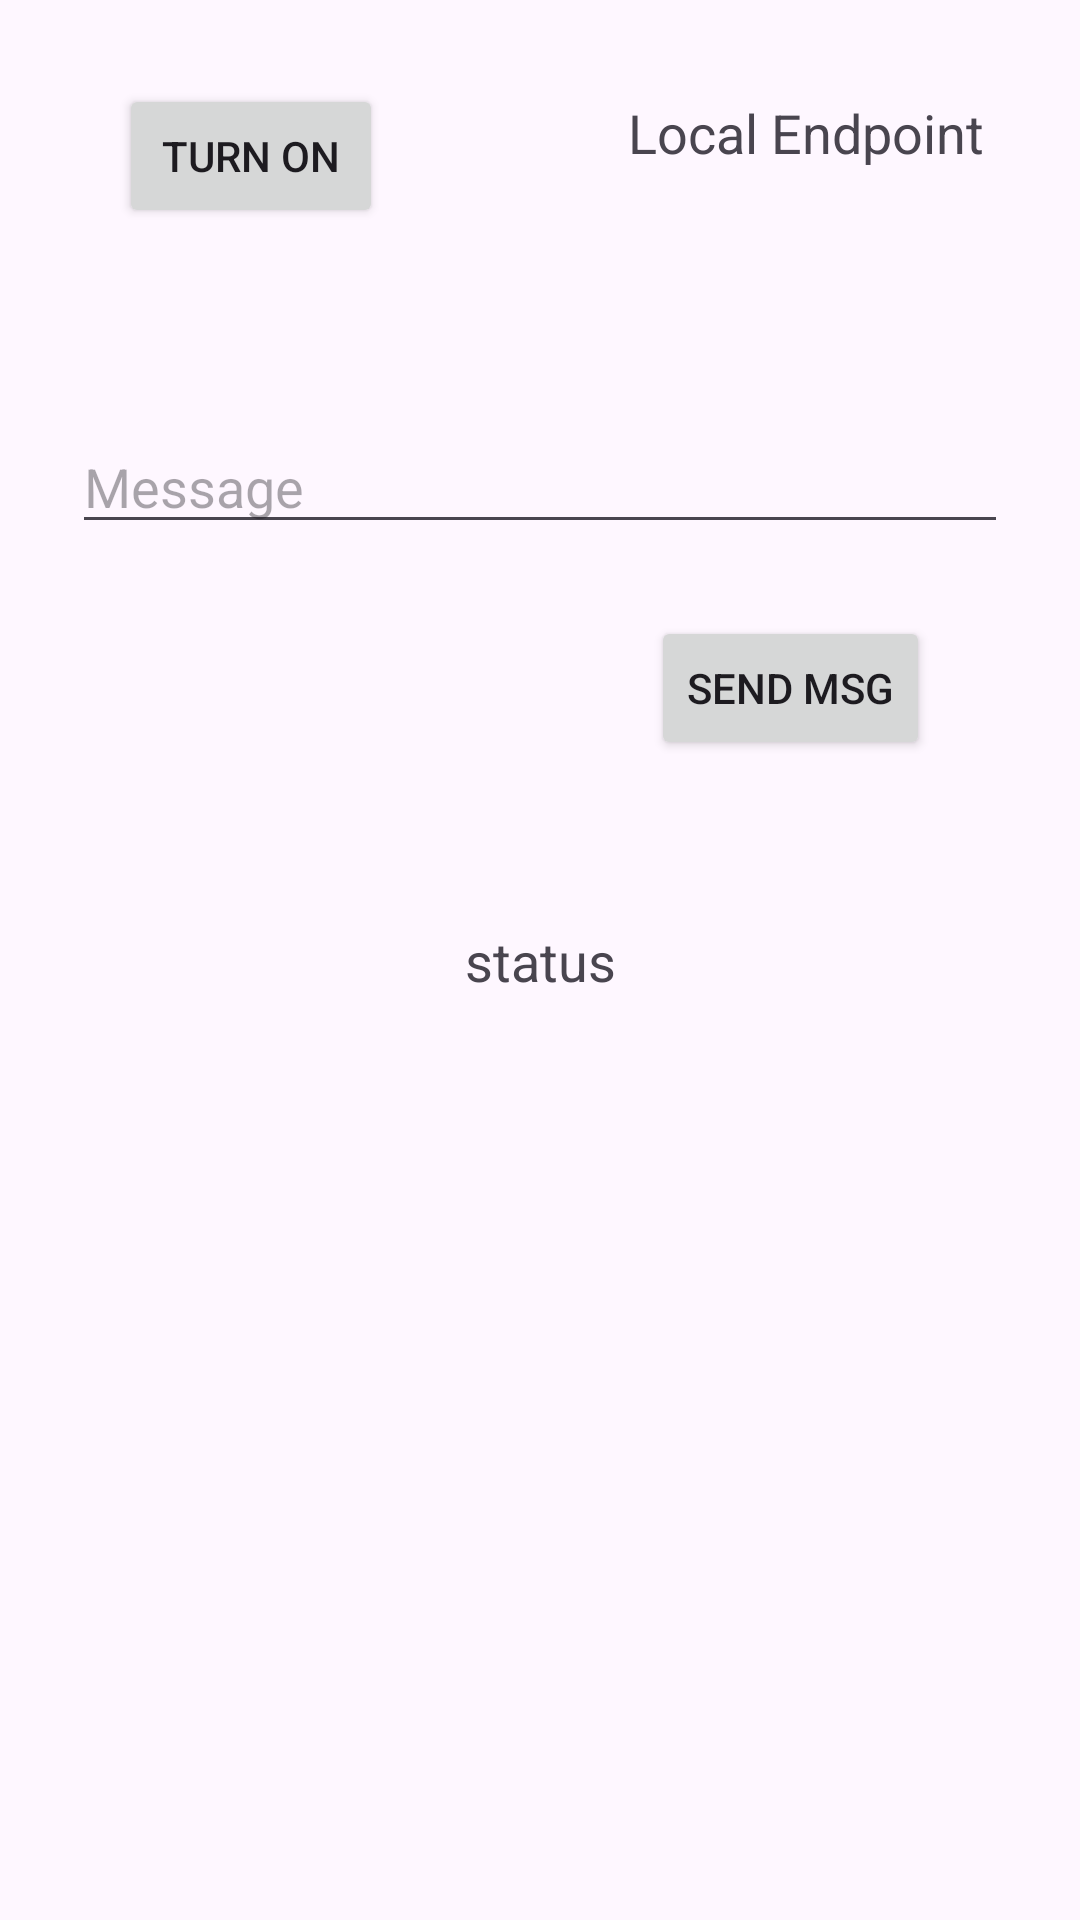

Android layout source for this screen:
<!-- AndroidManifest.xml: application theme Theme.NearBySample -->
<!-- res/layout/activity_main.xml -->
<?xml version="1.0" encoding="utf-8"?>
<androidx.constraintlayout.widget.ConstraintLayout xmlns:android="http://schemas.android.com/apk/res/android"
    xmlns:app="http://schemas.android.com/apk/res-auto"
    xmlns:tools="http://schemas.android.com/tools"
    android:layout_width="match_parent"
    android:layout_height="match_parent"
    tools:context=".java.MainActivity">

    <TextView
        android:id="@+id/tvlocal"
        android:layout_width="wrap_content"
        android:layout_height="wrap_content"
        android:layout_marginTop="32dp"
        android:layout_marginEnd="32dp"
        android:text="Local Endpoint"
        android:textSize="18sp"
        app:layout_constraintEnd_toEndOf="parent"
        app:layout_constraintTop_toTopOf="parent" />

    <TextView
        android:id="@+id/tvdis"
        android:layout_width="wrap_content"
        android:layout_height="wrap_content"
        android:text="status"
        android:textSize="18sp"
        app:layout_constraintBottom_toBottomOf="parent"
        app:layout_constraintEnd_toEndOf="parent"
        app:layout_constraintStart_toStartOf="parent"
        app:layout_constraintTop_toTopOf="parent" />

    <EditText
        android:id="@+id/etSendMsg"
        android:layout_width="match_parent"
        android:layout_height="wrap_content"
        android:layout_marginStart="24dp"
        android:layout_marginTop="140dp"
        android:layout_marginEnd="24dp"
        android:ems="10"
        android:hint="Message"
        android:inputType="text"
        android:text=""
        app:layout_constraintEnd_toEndOf="parent"
        app:layout_constraintHorizontal_bias="0.0"
        app:layout_constraintStart_toStartOf="parent"
        app:layout_constraintTop_toTopOf="parent" />

    <Button
        android:id="@+id/btnSendData"
        android:layout_width="wrap_content"
        android:layout_height="wrap_content"
        android:layout_marginTop="24dp"
        android:layout_marginEnd="50dp"
        android:text="Send Msg"
        app:layout_constraintEnd_toEndOf="parent"
        app:layout_constraintTop_toBottomOf="@+id/etSendMsg" />

    <Button
        android:id="@+id/btnAdvertise"
        android:layout_width="wrap_content"
        android:layout_height="wrap_content"
        android:layout_marginTop="28dp"
        android:text="Turn on"
        app:layout_constraintEnd_toEndOf="parent"
        app:layout_constraintHorizontal_bias="0.146"
        app:layout_constraintStart_toStartOf="parent"
        app:layout_constraintTop_toTopOf="parent" />

    <TextView
        android:id="@+id/debug_log"
        android:layout_width="match_parent"
        android:layout_height="wrap_content"
        android:layout_margin="10dp"
        android:layout_marginStart="32dp"
        android:layout_marginEnd="24dp"
        android:maxLines="10"
        android:scrollbars="vertical"
        android:focusable="true"
        android:gravity="bottom"
        android:textSize="20sp"
        app:layout_constraintBottom_toBottomOf="parent"
        app:layout_constraintEnd_toEndOf="parent"
        app:layout_constraintStart_toStartOf="parent" />

</androidx.constraintlayout.widget.ConstraintLayout>
<!-- resources referenced by this layout -->
<resources>
  <style name="Theme.NearBySample" parent="Base.Theme.NearBySample" />
  <style name="Base.Theme.NearBySample" parent="Theme.Material3.DayNight.NoActionBar">
          
          
      </style>
</resources>
